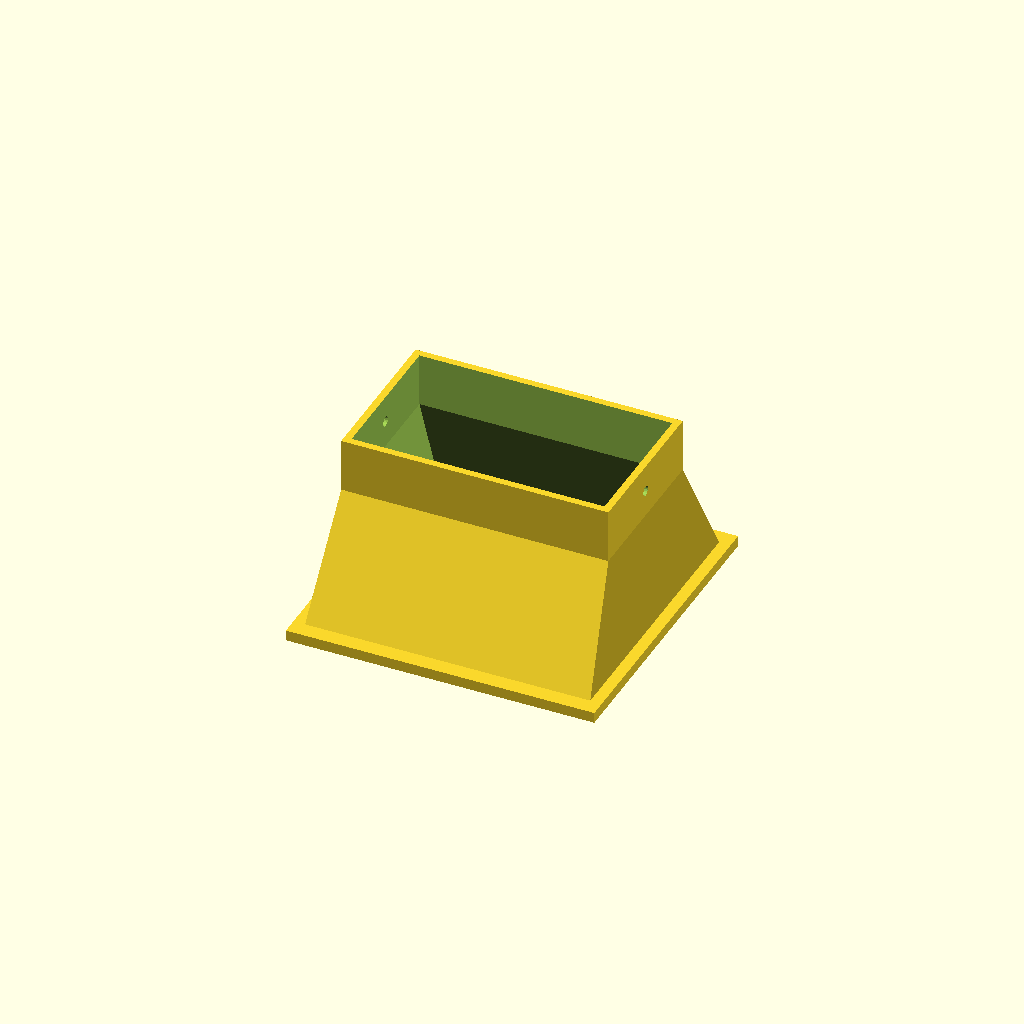
Cell 1 — every parameter at its default value.
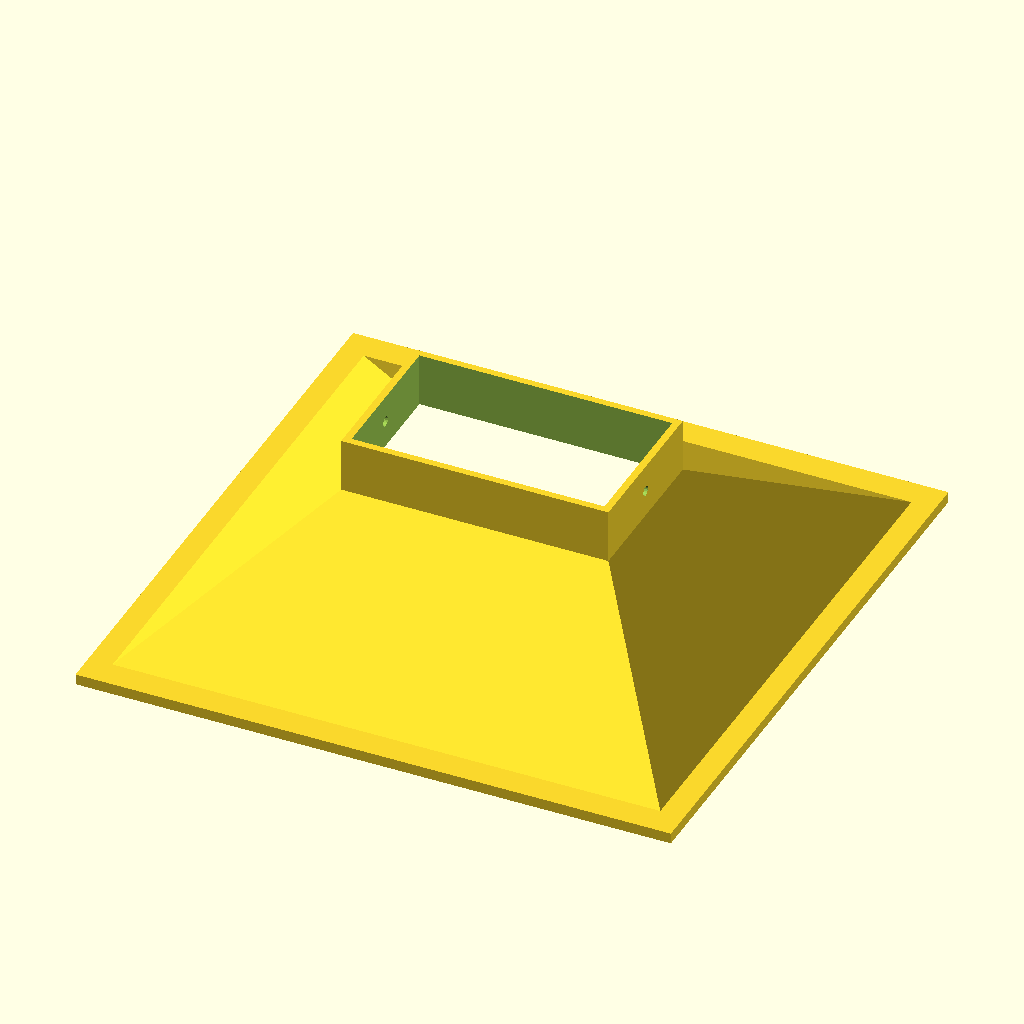
Cell 2 — fan set to 160, the other parameters unchanged.
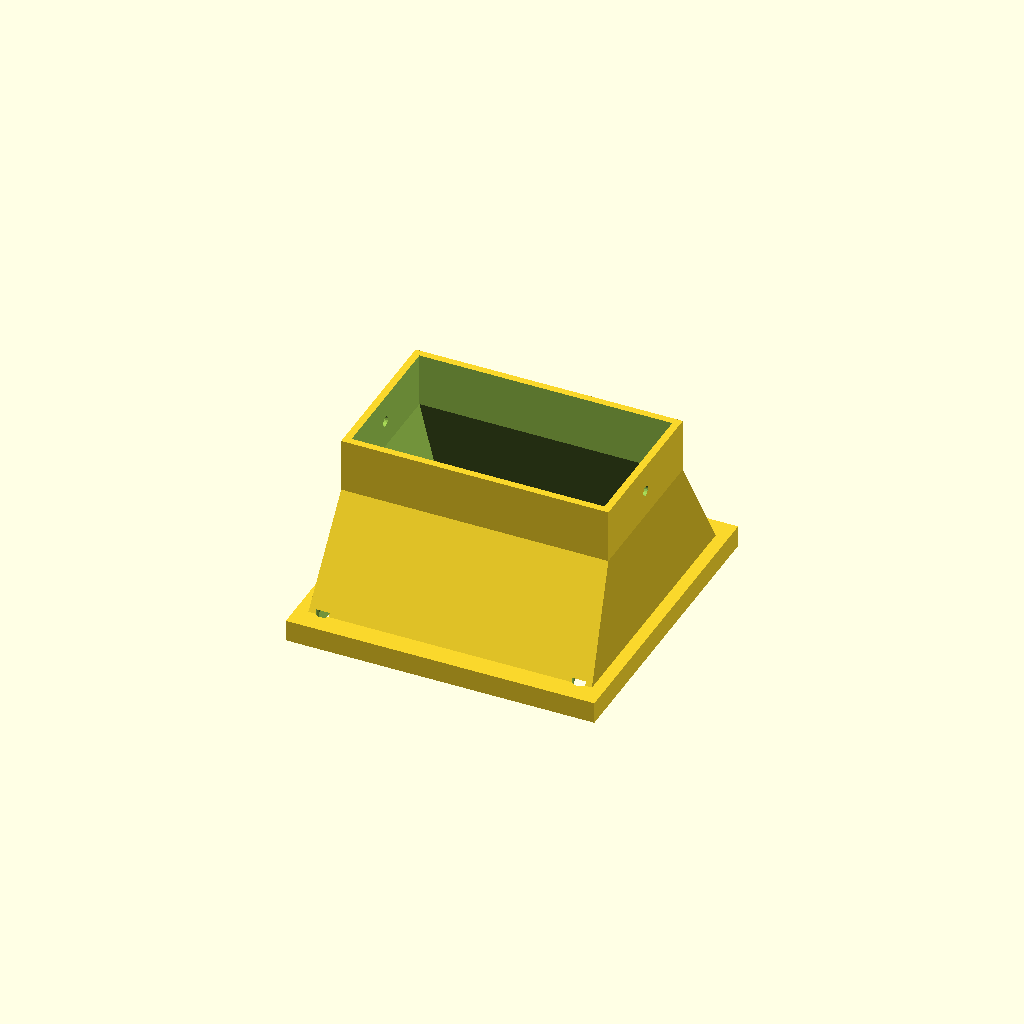
Cell 3 — flange_t set to 6, the other parameters unchanged.
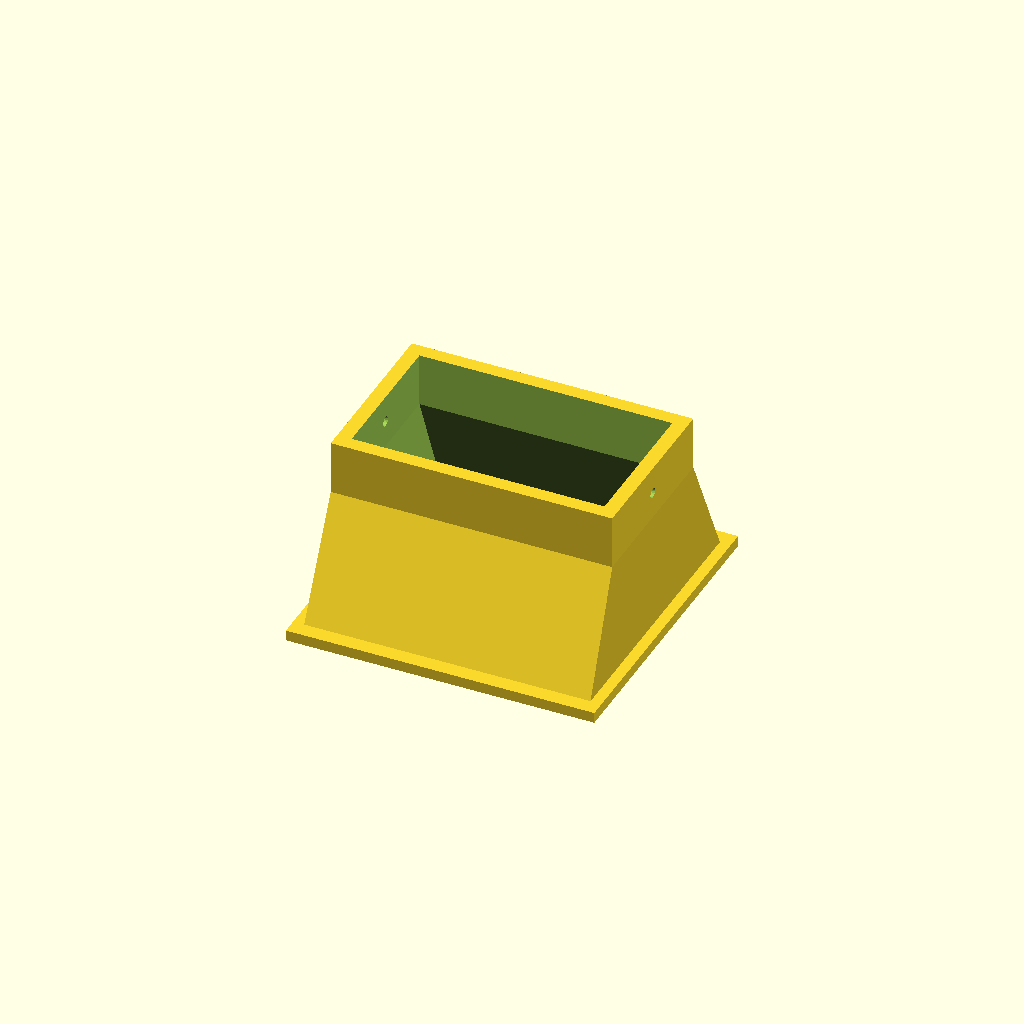
Cell 4 — wall set to 4, the other parameters unchanged.
One fixed orthographic camera (rotation 55°, 0°, 25°; colour scheme Cornfield) for every cell.
Source of the model, hardware/3d/scad/pa_fan_duct.scad:
// =============================================================================
// pa_fan_duct.scad  -  80 mm fan to PA heatsink duct
// Purpose:        Square-to-rectangle duct that blows an 80 mm fan (screw holes
//                 71.5 mm apart) onto the fins of a 2.4 GHz PA heatsink. The outlet
//                 is a sleeve that slides over the heatsink (width x height) and is
//                 clamped by two M3 self-tapping screws. Used in the outdoor box
//                 (EA5EN photos: heatsinked PA, air inlet/outlet fans).
// Print settings: PETG or ASA (hot PA: ASA preferred, PETG softens ~80 C).
//                 3 perimeters, 20 % infill, 0.2 mm layers, NO supports.
//                 Print flange down.
// RF note:        Keep the duct away from the 2.4 GHz connectors and feed.
//                 NEVER use carbon-fibre or metal-filled filament: conductive near
//                 the PA output, can detune or short RF parts. Do not run a fan or
//                 its wires at the feed: the TX chain should be in a separate box.
// Licence:        GPL-3.0-or-later (CERN-OHL-S-2.0 optional for the hardware design).
// Units:          millimetres.
// =============================================================================

fan        = 80;
fan_holes  = 71.5;   // hole spacing
fan_hole_d = 4.3;
flange_t   = 3;
wall       = 2;
hs_w       = 70;     // heatsink width (measure it)
hs_h       = 40;     // heatsink height (measure it)
hs_clr     = 0.5;
duct_len   = 35;     // transition length
sleeve_len = 15;     // sleeve over the heatsink
screw_d    = 2.8;    // M3 self-tapping pilot

fo = fan + 6;                       // flange outer size
so_w = hs_w + hs_clr + 2 * wall;
so_h = hs_h + hs_clr + 2 * wall;

module slab(w, h, z, t = 0.01) { translate([-w / 2, -h / 2, z]) cube([w, h, t]); }

difference() {
    union() {
        slab(fo, fo, 0, flange_t);
        hull() {
            slab(fan, fan, 0);
            slab(so_w, so_h, duct_len);
        }
        translate([-so_w / 2, -so_h / 2, duct_len]) cube([so_w, so_h, sleeve_len]);
    }
    hull() {
        slab(fan - 2 * wall, fan - 2 * wall, -1);
        slab(hs_w + hs_clr, hs_h + hs_clr, duct_len);
    }
    translate([-(hs_w + hs_clr) / 2, -(hs_h + hs_clr) / 2, duct_len - 0.01]) cube([hs_w + hs_clr, hs_h + hs_clr, sleeve_len + 1]);
    for (sx = [-1, 1], sy = [-1, 1])
        translate([sx * fan_holes / 2, sy * fan_holes / 2, -1]) cylinder(d = fan_hole_d, h = flange_t + 2, $fn = 24);
    for (z = [duct_len + sleeve_len / 2])
        translate([0, 0, z]) rotate([0, 90, 0]) cylinder(d = screw_d, h = so_w + 2, center = true, $fn = 20);
}
Parameter table extracted from the source (name, type, default, range or options):
fan: number, default 80
fan_holes: number, default 71.5
fan_hole_d: number, default 4.3
flange_t: number, default 3
wall: number, default 2
hs_w: number, default 70
hs_h: number, default 40
hs_clr: number, default 0.5
duct_len: number, default 35
sleeve_len: number, default 15
screw_d: number, default 2.8
